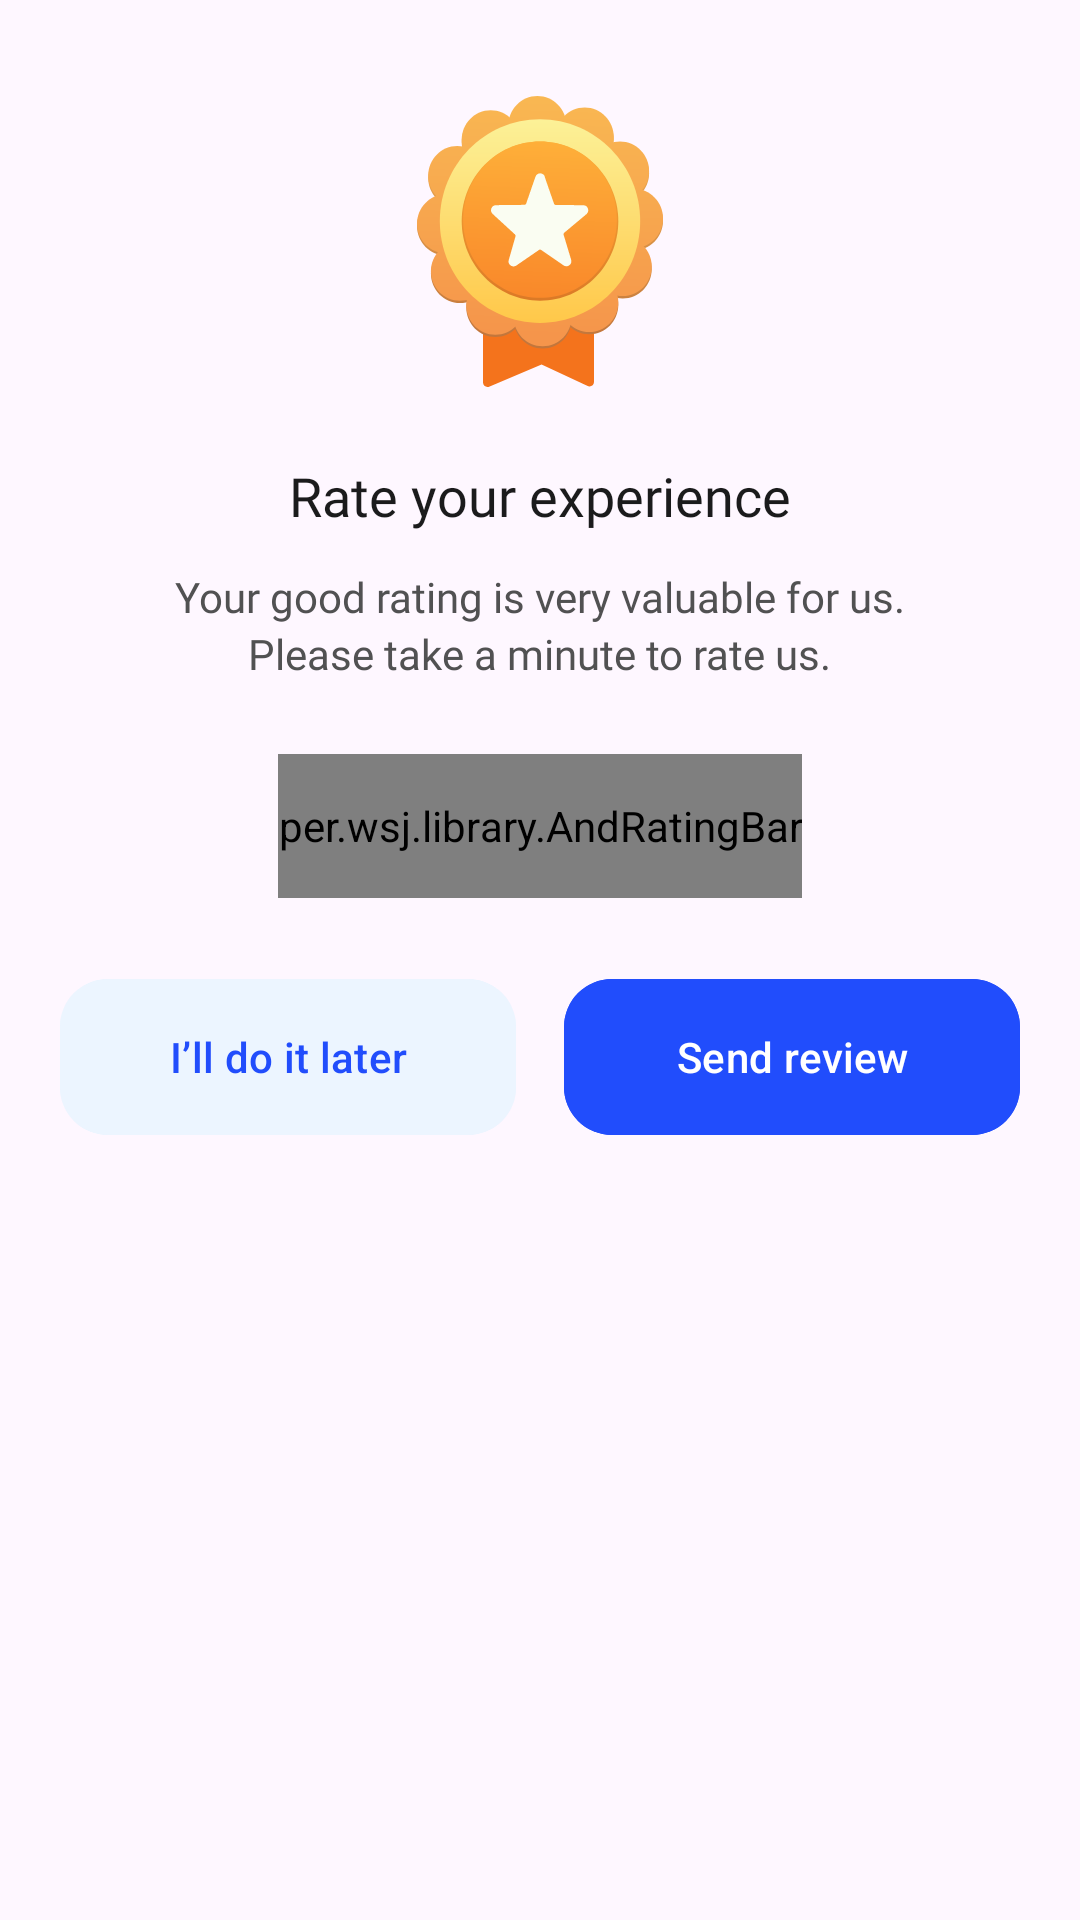

Android layout source for this screen:
<!-- AndroidManifest.xml: application theme Theme.TTSApp -->
<!-- res/layout/fragment_rate_bottom_sheet.xml -->
<?xml version="1.0" encoding="utf-8"?>
<androidx.appcompat.widget.LinearLayoutCompat xmlns:android="http://schemas.android.com/apk/res/android"
    xmlns:app="http://schemas.android.com/apk/res-auto"
    xmlns:tools="http://schemas.android.com/tools"
    android:layout_width="match_parent"
    android:layout_height="wrap_content"
    android:background="@drawable/bg_bottom_sheet_delete"
    android:orientation="vertical"
    android:padding="20dp">

    <androidx.appcompat.widget.AppCompatImageView
        android:layout_width="wrap_content"
        android:layout_height="wrap_content"
        android:layout_gravity="center"
        android:layout_marginTop="12dp"
        android:src="@drawable/ic_rate"/>

    <androidx.appcompat.widget.AppCompatTextView
        android:layout_width="wrap_content"
        android:layout_height="wrap_content"
        android:layout_gravity="center_horizontal"
        android:layout_marginTop="24dp"
        android:fontFamily="@font/roboto_semibold"
        android:text="@string/rate_your_experience"
        android:textColor="@color/black"
        android:textSize="18sp" />

    <androidx.appcompat.widget.AppCompatTextView
        android:id="@+id/tv_sure"
        android:layout_width="wrap_content"
        android:layout_height="wrap_content"
        android:layout_gravity="center"
        android:layout_marginTop="12dp"
        android:fontFamily="@font/roboto_regular"
        android:text="@string/your_good_rating_is_very_valuable_for_us"
        android:textColor="#515152"
        android:textSize="14sp" />

    <androidx.appcompat.widget.AppCompatTextView
        android:layout_width="wrap_content"
        android:layout_height="wrap_content"
        android:layout_gravity="center"
        android:fontFamily="@font/roboto_regular"
        android:text="@string/please_take_a_minute_to_rate_us"
        android:textColor="#515152"
        android:textSize="14sp" />

    <per.wsj.library.AndRatingBar
        android:id="@+id/rb_star"
        android:layout_width="wrap_content"
        android:layout_height="48dp"
        android:layout_gravity="center"
        android:layout_marginTop="24dp"
        app:starDrawable="@drawable/ic_star_filled"
        app:bgDrawable="@drawable/ic_star_empty"
        android:numStars="5"
        android:rating="5"
        android:stepSize="1"
        app:starSpacing="10dp"
        app:starColor="#FFC034"/>

    <androidx.appcompat.widget.LinearLayoutCompat
        android:layout_width="match_parent"
        android:layout_height="wrap_content"
        android:layout_marginTop="23dp"
        android:weightSum="2"
        android:orientation="horizontal">

        <com.google.android.material.button.MaterialButton
            android:id="@+id/bt_cancel"
            android:layout_width="0dp"
            android:layout_height="60dp"
            android:layout_weight="1"
            android:text="@string/i_will_do_it_later"
            android:textColor="#214DFC"
            android:textAllCaps="false"
            android:backgroundTint="#ECF5FF"
            app:cornerRadius="16dp" />

        <com.google.android.material.button.MaterialButton
            android:id="@+id/bt_send"
            android:layout_width="0dp"
            android:layout_height="60dp"
            android:layout_weight="1"
            android:layout_marginStart="16dp"
            android:text="@string/send_review"
            android:textColor="@color/white"
            android:textAllCaps="false"
            android:backgroundTint="#214DFC"
            app:cornerRadius="16dp"/>

    </androidx.appcompat.widget.LinearLayoutCompat>

</androidx.appcompat.widget.LinearLayoutCompat>
<!-- resources referenced by this layout -->
<resources>
  <color name="black">#1B1B1C</color>
  <color name="white">#FFFFFFFF</color>
  <!-- drawable ic_rate: vector/xml drawable (drawable, 18946 chars, omitted) -->
  <!-- drawable ic_star_empty (drawable) -->
  <vector xmlns:android="http://schemas.android.com/apk/res/android"
      android:width="47dp"
      android:height="45dp"
      android:viewportWidth="47"
      android:viewportHeight="45">
    <path
        android:pathData="M37.571,13.119L29.901,12.043L26.47,5.329C25.146,2.735 21.314,2.736 19.99,5.329L16.559,12.043L8.889,13.119C5.926,13.535 4.743,17.055 6.887,19.073L12.437,24.299L11.127,31.679C10.621,34.529 13.72,36.704 16.37,35.359L23.23,31.874L30.091,35.359C32.737,36.702 35.84,34.529 35.334,31.679L34.024,24.299L39.574,19.073C41.718,17.054 40.533,13.535 37.571,13.119Z"
        android:fillColor="@color/grey_button"/>
  </vector>
  <!-- drawable ic_star_filled (drawable) -->
  <vector xmlns:android="http://schemas.android.com/apk/res/android"
      android:width="48dp"
      android:height="46dp"
      android:viewportWidth="48"
      android:viewportHeight="46">
    <path
        android:pathData="M38.294,13.679L30.623,12.603L27.193,5.889C25.868,3.295 22.036,3.296 20.712,5.889L17.281,12.603L9.61,13.679C6.647,14.095 5.464,17.615 7.607,19.633L13.158,24.86L11.848,32.239C11.342,35.09 14.441,37.264 17.091,35.919L23.952,32.434L30.814,35.919C33.459,37.262 36.563,35.089 36.057,32.239L34.747,24.86L40.298,19.633C42.441,17.614 41.256,14.095 38.294,13.679Z"
        android:fillColor="#FFC034"/>
  </vector>
  <string name="i_will_do_it_later">I’ll do it later</string>
  <string name="please_take_a_minute_to_rate_us">Please take a minute to rate us.</string>
  <string name="rate_your_experience">Rate your experience</string>
  <string name="send_review">Send review</string>
  <string name="your_good_rating_is_very_valuable_for_us">Your good rating is very valuable for us.</string>
  <style name="Theme.TTSApp" parent="Base.Theme.TTSApp">
  
      </style>
  <color name="grey_button">#F1F1F1</color>
  <style name="Base.Theme.TTSApp" parent="Theme.Material3.DayNight.NoActionBar">
          
          
      </style>
</resources>
